Run: headless pygame with SDL's dummy video driver; simulated clock (each Clock.tick advances the game by its frame time, no real sleeping); random seed 0; keys injected as events and as key.get_pressed() state; mouse plan: one left click at the window centre at the start of phase 2, then a move to the lower-right quarter at the start of phase 3.
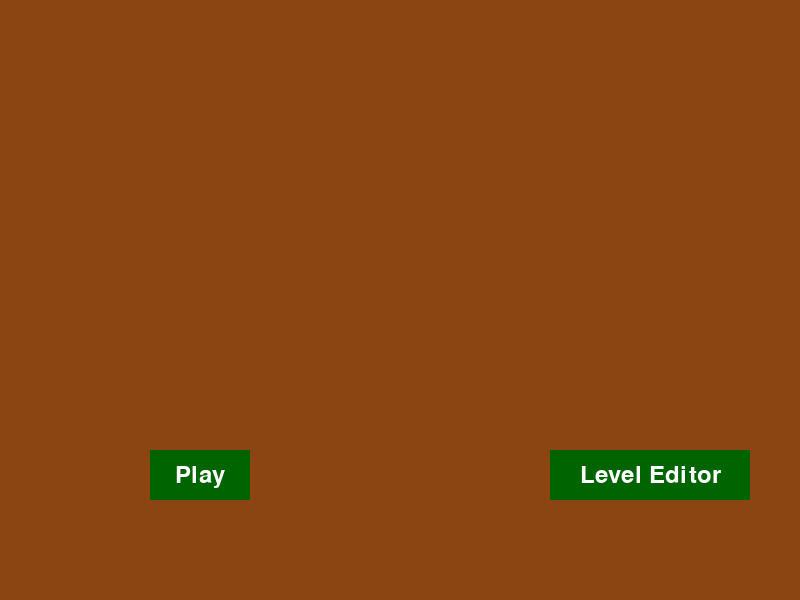
Frame 1 of 4 · flips 1–60 · no input
Frame 2 of 4 · flips 61–180 · clicked the window centre · tapped SPACE, RETURN · held RIGHT (→), D · screen unchanged from frame 1, image omitted
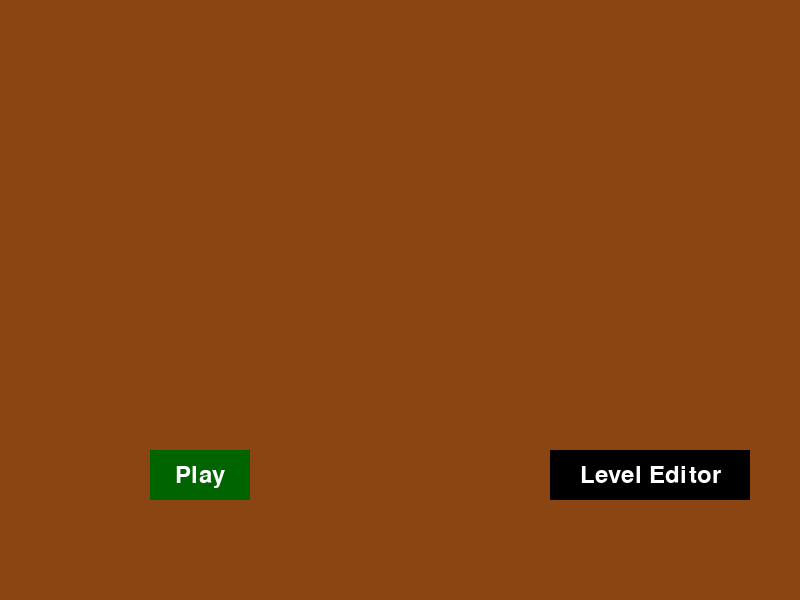
Frame 3 of 4 · flips 181–300 · moved the mouse to the lower-right quarter · held DOWN (↓), S
Frame 4 of 4 · flips 301–420 · held LEFT (←), A, UP (↑), W · screen unchanged from frame 3, image omitted

The pygame program that drew these frames:

import pygame
import sys

# Initialize Pygame
pygame.init()

# Screen dimensions
SCREEN_WIDTH, SCREEN_HEIGHT = 800, 600
screen = pygame.display.set_mode((SCREEN_WIDTH, SCREEN_HEIGHT))
pygame.display.set_caption('Zombie Survival')

# Colors
WHITE = (255, 255, 255)
BLACK = (0, 0, 0)
BROWN = (139, 69, 19)
GREEN = (0, 255, 0)
EVERGREEN = (0, 100, 0)
BLUE = (0, 0, 255)
TEAL = (0, 128, 128)
ORANGE = (255, 165, 0)

# Fonts
font = pygame.font.Font(None, 36)


# Function to create text objects
def text_objects(text, font):
  textSurface = font.render(text, True, WHITE)
  return textSurface, textSurface.get_rect()


# Function to draw a button
def draw_button(msg, x, y, w, h, ic, ac, action=None):
  mouse = pygame.mouse.get_pos()
  click = pygame.mouse.get_pressed()
  if x + w > mouse[0] > x and y + h > mouse[1] > y:
    pygame.draw.rect(screen, ac, (x, y, w, h))
    if click[0] == 1 and action is not None:
      action()
  else:
    pygame.draw.rect(screen, ic, (x, y, w, h))

  textSurf, textRect = text_objects(msg, font)
  textRect.center = ((x + (w / 2)), (y + (h / 2)))
  screen.blit(textSurf, textRect)


# Main menu loop
def main_menu():
  menu_active = True
  while menu_active:
    for event in pygame.event.get():
      if event.type == pygame.QUIT:
        quit_game()

    screen.fill(BROWN)
    draw_button("Play", 150, 450, 100, 50, EVERGREEN, BLACK, game_loop)
    draw_button("Level Editor", 550, 450, 200, 50, EVERGREEN, BLACK,
                level_editor)

    pygame.display.update()


# Game clock
clock = pygame.time.Clock()
FPS = 60

# Player settings
player_pos = [SCREEN_WIDTH // 2, SCREEN_HEIGHT // 2]
player_speed = 5


# Player movement
def move_player():
  keys = pygame.key.get_pressed()
  x_change, y_change = 0, 0
  if keys[pygame.K_a]:
    x_change -= player_speed
  if keys[pygame.K_d]:
    x_change += player_speed
  if keys[pygame.K_w]:
    y_change -= player_speed
  if keys[pygame.K_s]:
    y_change += player_speed

  # Check if new position collides with the wall
  new_rect = pygame.Rect(player_pos[0] + x_change, player_pos[1] + y_change,
                         50, 50)
  if not wall.colliderect(new_rect):
    player_pos[0] += x_change
    player_pos[1] += y_change


# Draw player
def draw_player():
  pygame.draw.rect(screen, (0, 128, 255), (*player_pos, 50, 50))


# Player Stats
bullets = []
bullet_speed = 10
player_health = 100
player_max_health = 100


def take_player_damage(amount):
  global player_health
  player_health -= amount
  if player_health <= 0:
    print("Game Over!")
    pygame.quit()
    sys.exit()


# Flag to toggle editor mode
editor_mode = True


# Shoot bullets
def shoot_bullet():
  mouse_x, mouse_y = pygame.mouse.get_pos()
  dx = mouse_x - (player_pos[0] + 25)
  dy = mouse_y - (player_pos[1] + 25)
  distance = (dx**2 + dy**2)**0.5
  bullet_velocity = [
      dx / distance * bullet_speed, dy / distance * bullet_speed
  ]
  # Adjust bullet spawn position
  bullets.append([player_pos[0] + 25, player_pos[1] + 25, *bullet_velocity])


def move_bullets():
  for bullet in bullets[:]:
    bullet[0] += bullet[2]  # X-coordinate update
    bullet[1] += bullet[3]  # Y-coordinate update
    if bullet[0] < 0 or bullet[0] > SCREEN_WIDTH or bullet[1] < 0 or bullet[
        1] > SCREEN_HEIGHT:
      bullets.remove(bullet)


def draw_bullets():
  for bullet in bullets:
    pygame.draw.rect(
        screen, (255, 0, 0),
        (*bullet[:2], 10, 10))  # Draw bullets as small red squares


# Wall settings
wall = pygame.Rect(300, 200, 200, 50)  # Position and size


def draw_wall():
  pygame.draw.rect(screen, (255, 255, 255), wall)  # Draw wall as white


# Check for bullet collisions with the wall
def bullet_wall_collision():
  global bullets
  bullets = [
      bullet for bullet in bullets
      if not wall.collidepoint(bullet[0] + 5, bullet[1] + 5)
  ]


class Zombie:
  def __init__(self, x, y, health=100, speed=2, damage=10):
    self.rect = pygame.Rect(x, y, 40, 40)  # Zombies are 40x40 pixels
    self.health = health
    self.speed = speed
    self.damage = damage
    self.color = (0, 255, 0)

  def move_towards_player(self, player_position):
    dx = player_position[0] - self.rect.x
    dy = player_position[1] - self.rect.y
    distance = (dx**2 + dy**2)**0.5
    if distance != 0:
      self.rect.x += int(dx / distance * self.speed)
      self.rect.y += int(dy / distance * self.speed)

  def draw(self, screen):
    pygame.draw.rect(screen, self.color, self.rect)

  def take_damage(self, amount):
    self.health -= amount
    if self.health <= 0:
      return True  # Zombie is dead
    return False


class Fast_Zombie(Zombie):
  def __init__(self, x, y, health=70, speed=5, damage=10):
    super().__init__(x, y, health, speed, damage)


# Functions for zombie collisions
def handle_bullet_zombie_collisions():
  global bullets, zombies
  for bullet in bullets[:]:
    bullet_rect = pygame.Rect(*bullet[:2], 10, 10)
    for zombie in zombies[:]:
      if zombie.rect.colliderect(bullet_rect):
        if zombie.take_damage(20):  # Assume each bullet does 20 damage
          zombies.remove(zombie)
        bullets.remove(bullet)
        break


def handle_zombie_player_collisions():
  for zombie in zombies:
    if zombie.rect.colliderect(pygame.Rect(*player_pos, 50, 50)):
      take_player_damage(zombie.damage)


zombies = [Zombie(100, 100), Fast_Zombie(700, 500)]


def quit_game():
  pygame.quit()
  sys.exit()


def game_loop():
  running = True
  while running:
    for event in pygame.event.get():
        if event.type == pygame.KEYDOWN and event.key == pygame.K_SPACE:
          shoot_bullet()
        if event.type == pygame.QUIT:
            pygame.quit()
            sys.exit()
        elif event.type == pygame.KEYDOWN:
            if event.key == pygame.K_ESCAPE:  # Let ESC key exit the game
                running = False
    # Movement
    move_player()
    move_bullets()

    for zombie in zombies:
      zombie.move_towards_player(player_pos)

    # Check for bullet collisions
    handle_bullet_zombie_collisions()
    handle_zombie_player_collisions()

    # Drawing
    screen.fill((0, 0, 0))  # Fill screen with a color to clear it.
    draw_wall()
    draw_player()
    draw_bullets()
    for zombie in zombies:
      zombie.draw(screen)

    # Update display
    pygame.display.flip()

    # Cap framerate
    clock.tick(FPS)

def level_editor():
  # Placeholder for level editor
  pass

main_menu()
